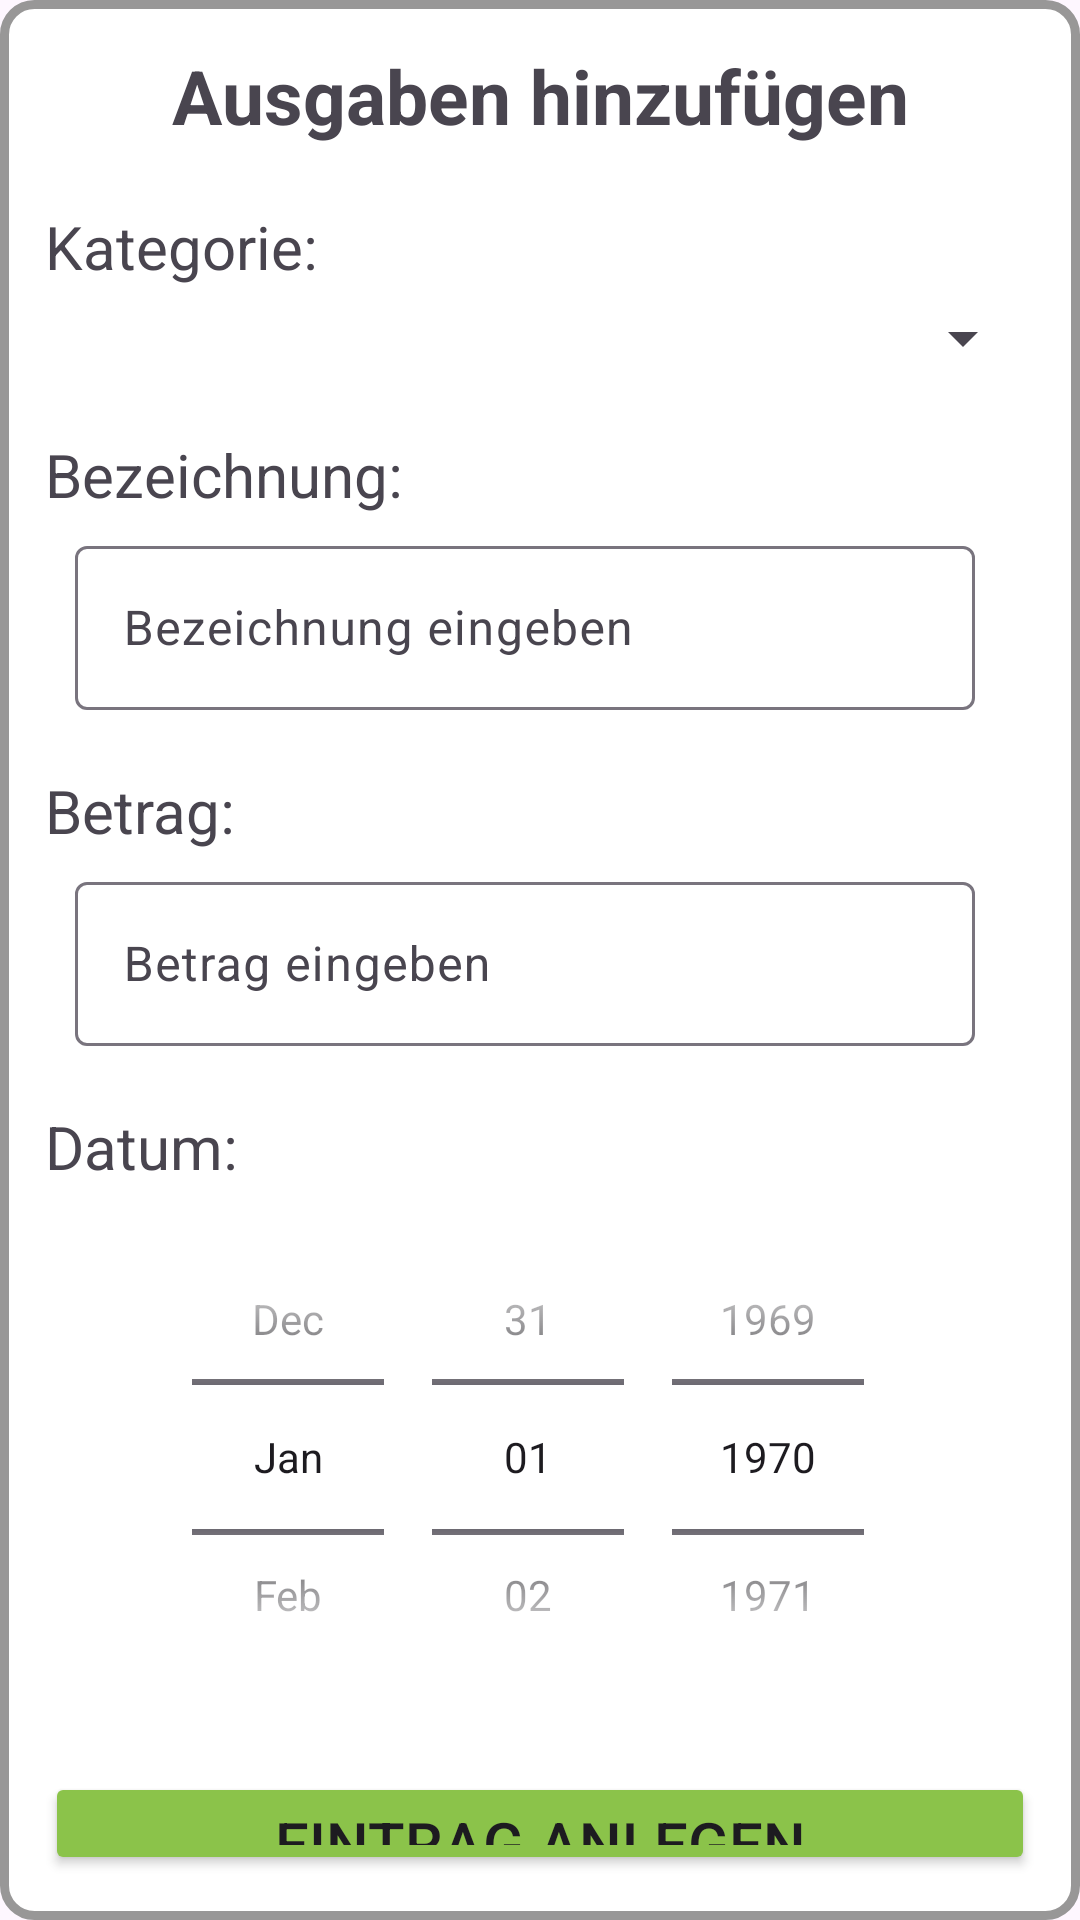

Write the Android layout XML for this screen, with the resource values it uses.
<!-- AndroidManifest.xml: application theme Theme.BudgetManager -->
<!-- res/layout/popup_add_entries.xml -->
<?xml version="1.0" encoding="utf-8"?>
<RelativeLayout
    xmlns:android="http://schemas.android.com/apk/res/android"
    android:layout_width="match_parent"
    android:layout_height="match_parent"
    android:background="@drawable/popup_background"
    xmlns:app="http://schemas.android.com/apk/res-auto">

    <TextView
        android:layout_width="match_parent"
        android:layout_height="wrap_content"
        android:id="@+id/popup_add_header"
        android:gravity="center_horizontal"
        android:text="@string/home_popup_add_header"
        android:textSize="25dp"
        android:textStyle="bold"/>



    <TextView
        android:layout_width="match_parent"
        android:layout_height="wrap_content"
        android:id="@+id/popup_add_kategorie_header"
        android:layout_below="@+id/popup_add_header"
        android:layout_marginTop="20dp"
        android:text="@string/home_popup_add_kategorien_header"
        android:textSize="20dp"/>

    <Spinner
        android:layout_width="match_parent"
        android:layout_height="wrap_content"
        android:id="@+id/popup_add_kategorie_dropdown"
        android:layout_below="@+id/popup_add_kategorie_header"
        android:layout_marginTop="5dp"/>


    <TextView
        android:layout_width="match_parent"
        android:layout_height="wrap_content"
        android:id="@+id/popup_add_bezeichnung_header"
        android:layout_below="@+id/popup_add_kategorie_dropdown"
        android:layout_marginTop="20dp"
        android:text="@string/home_popup_add_bezeichnung_header"
        android:textSize="20dp"/>

    <com.google.android.material.textfield.TextInputLayout
        android:layout_width="match_parent"
        android:layout_height="60dp"
        android:id="@+id/popup_add_bezeichnung_input_container"
        app:hintAnimationEnabled="true"
        android:layout_below="@+id/popup_add_bezeichnung_header"
        android:hint="@string/home_popup_add_bezeichnung_hint"
        app:endIconMode="clear_text"
        android:layout_marginLeft="10dp"
        android:layout_marginRight="20dp"
        android:layout_marginTop="5dp">

        <com.google.android.material.textfield.TextInputEditText
            android:layout_width="match_parent"
            android:layout_height="wrap_content"
            android:id="@+id/popup_add_bezeichnung_input"
            android:singleLine="true"/>

    </com.google.android.material.textfield.TextInputLayout>


    <TextView
        android:layout_width="match_parent"
        android:layout_height="wrap_content"
        android:id="@+id/popup_add_betrag_header"
        android:layout_below="@+id/popup_add_bezeichnung_input_container"
        android:layout_marginTop="20dp"
        android:text="@string/home_popup_add_betrag_header"
        android:textSize="20dp"/>

    <com.google.android.material.textfield.TextInputLayout
        android:layout_width="match_parent"
        android:layout_height="60dp"
        android:id="@+id/popup_add_betrag_input_container"
        app:hintAnimationEnabled="true"
        android:layout_below="@+id/popup_add_betrag_header"
        android:hint="@string/home_popup_add_betrag_hint"
        app:endIconMode="clear_text"
        android:layout_marginLeft="10dp"
        android:layout_marginRight="20dp"
        android:layout_marginTop="5dp">

        <com.google.android.material.textfield.TextInputEditText
            android:layout_width="match_parent"
            android:layout_height="wrap_content"
            android:id="@+id/popup_add_betrag_input"
            android:inputType="numberDecimal|numberSigned"
            android:singleLine="true"/>

    </com.google.android.material.textfield.TextInputLayout>


    <TextView
        android:layout_width="match_parent"
        android:layout_height="wrap_content"
        android:id="@+id/popup_add_datum_header"
        android:layout_below="@+id/popup_add_betrag_input_container"
        android:layout_marginTop="20dp"
        android:text="@string/home_popup_add_datum_header"
        android:textSize="20dp"/>

    <DatePicker
        android:layout_width="match_parent"
        android:layout_height="170dp"
        android:id="@+id/popup_add_datum_input"
        android:layout_below="@+id/popup_add_datum_header"
        android:layout_marginTop="5dp"
        android:datePickerMode="spinner"
        android:calendarViewShown="false"/>


    <Button
        android:layout_width="match_parent"
        android:layout_height="wrap_content"
        android:id="@+id/popup_add_button"
        android:layout_below="@+id/popup_add_datum_input"
        android:text="@string/home_popup_button"
        android:textSize="20dp"
        android:layout_marginTop="20dp"
        android:backgroundTint="@color/lightgreen"/>


</RelativeLayout>
<!-- resources referenced by this layout -->
<resources>
  <color name="lightgreen">#8BC34A</color>
  <!-- drawable popup_background (drawable) -->
  <?xml version="1.0" encoding="utf-8"?>
  <shape xmlns:android="http://schemas.android.com/apk/res/android" >
      <solid android:color="@color/white" />
  
      <stroke
          android:width="3dp"
          android:color="@color/lightgray"/>
  
      <padding
          android:bottom="15dp"
          android:left="15dp"
          android:right="15dp"
          android:top="15dp" />
  
      <corners android:radius="10dp" />
  
  </shape>
  <string name="home_popup_add_betrag_header">Betrag:</string>
  <string name="home_popup_add_betrag_hint">Betrag eingeben</string>
  <string name="home_popup_add_bezeichnung_header">Bezeichnung:</string>
  <string name="home_popup_add_bezeichnung_hint">Bezeichnung eingeben</string>
  <string name="home_popup_add_datum_header">Datum:</string>
  <string name="home_popup_add_header">Ausgaben hinzufügen</string>
  <string name="home_popup_add_kategorien_header">Kategorie:</string>
  <string name="home_popup_button">Eintrag anlegen</string>
  <style name="Theme.BudgetManager" parent="Base.Theme.BudgetManager" />
  <color name="white">#FFFFFFFF</color>
  <color name="lightgray">#989797</color>
  <style name="Base.Theme.BudgetManager" parent="Theme.Material3.Light.NoActionBar">
          <item name="android:statusBarColor">@color/lightgreen</item>
          <item name="android:windowLightStatusBar">true</item>
          
          
      </style>
</resources>
